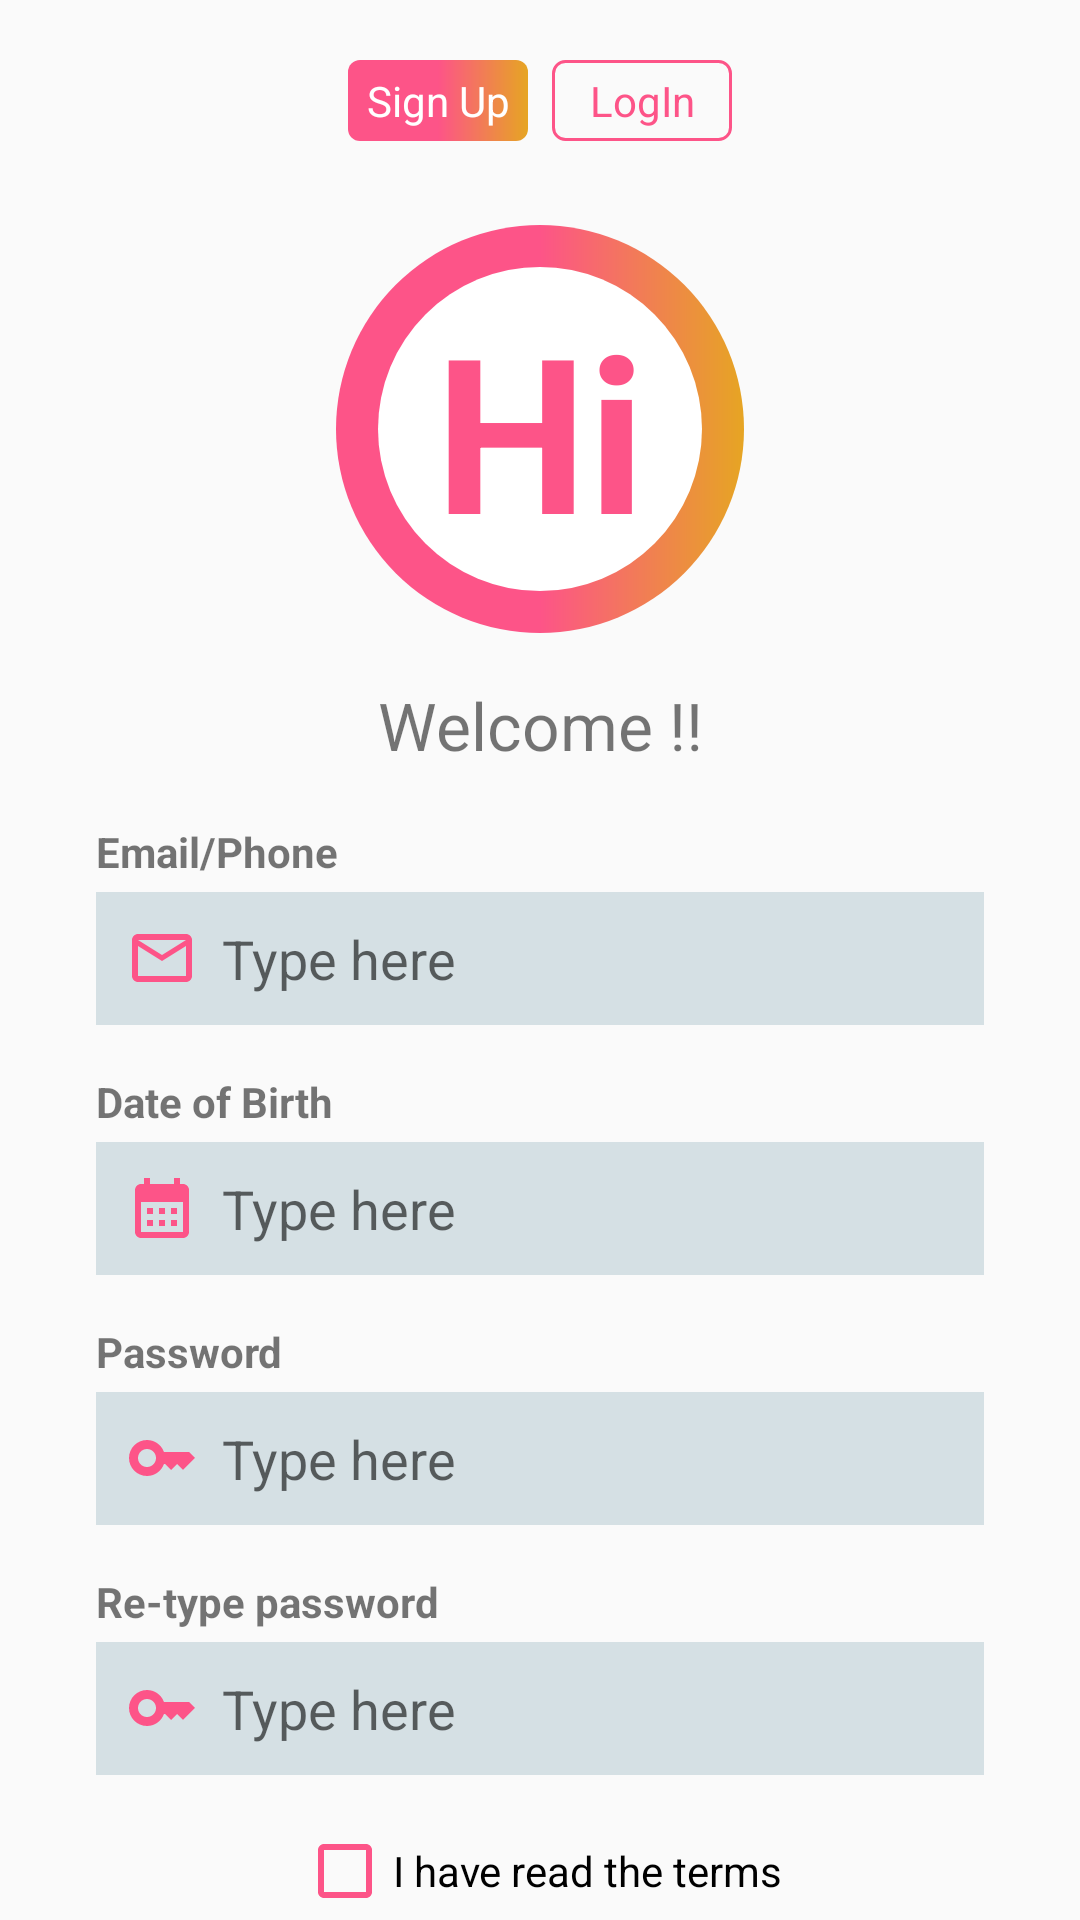

The Android layout XML behind this screen, and the referenced resources:
<!-- AndroidManifest.xml: activity theme AppTheme.NoActionBar -->
<!-- res/layout/activity_sign_up.xml -->
<?xml version="1.0" encoding="utf-8"?>
<androidx.core.widget.NestedScrollView xmlns:android="http://schemas.android.com/apk/res/android"
    xmlns:app="http://schemas.android.com/apk/res-auto"
    xmlns:tools="http://schemas.android.com/tools"
    android:layout_width="match_parent"
    android:layout_height="match_parent"
    tools:context=".SignUpActivity">

    <LinearLayout
        android:layout_width="match_parent"
        android:layout_height="wrap_content"
        android:orientation="vertical">

        <LinearLayout
            android:layout_width="wrap_content"
            android:layout_height="wrap_content"
            android:layout_gravity="center"
            android:layout_margin="16dp"
            android:orientation="horizontal">

            <TextView
                android:id="@+id/textView3"
                android:layout_width="60dp"
                android:layout_height="wrap_content"
                android:layout_margin="4dp"
                android:background="@drawable/background_shape_gradient"
                android:gravity="center"
                android:padding="4dp"
                android:text="@string/sign_up"
                android:textColor="@color/white" />

            <TextView
                android:id="@+id/textViewLogIn"
                android:layout_width="60dp"
                android:layout_height="wrap_content"
                android:layout_margin="4dp"
                android:background="@drawable/background_shape_gradient_line"
                android:gravity="center"
                android:padding="4dp"
                android:text="@string/login"
                android:textColor="@color/colorPink" />
        </LinearLayout>

        <RelativeLayout
            android:layout_width="136dp"
            android:layout_height="136dp"
            android:layout_gravity="center"
            android:layout_marginTop="8dp"
            android:background="@drawable/background_shape_round">

            <TextView
                android:id="@+id/textView8"
                android:layout_width="108dp"
                android:layout_height="108dp"
                android:layout_centerInParent="true"
                android:background="@drawable/background_shape_round_white"
                android:gravity="center"
                android:text="@string/hi"
                android:textColor="@color/colorPink"
                android:textSize="72sp"
                android:textStyle="bold" />
        </RelativeLayout>

        <TextView
            android:id="@+id/textView9"
            android:layout_width="match_parent"
            android:layout_height="wrap_content"
            android:layout_marginTop="16dp"
            android:gravity="center"
            android:text="@string/welcome"
            android:textSize="22sp" />

        <TextView
            android:layout_width="match_parent"
            android:layout_height="wrap_content"
            android:layout_marginStart="32dp"
            android:layout_marginTop="18dp"
            android:layout_marginEnd="32dp"
            android:layout_marginBottom="4dp"
            android:text="@string/email_phone"
            android:textStyle="bold" />

        <com.google.android.material.textfield.TextInputLayout
            android:layout_width="match_parent"
            android:layout_height="wrap_content"
            android:layout_marginStart="32dp"
            android:layout_marginEnd="32dp"
            app:hintEnabled="false">

            <com.google.android.material.textfield.TextInputEditText
                android:layout_width="match_parent"
                android:layout_height="wrap_content"
                android:background="#D5E0E4"
                android:drawableStart="@drawable/outline_email_24"
                android:drawablePadding="8dp"
                android:hint="@string/type_here"
                android:padding="10dp" />
        </com.google.android.material.textfield.TextInputLayout>

        <TextView
            android:id="@+id/textView10"
            android:layout_width="match_parent"
            android:layout_height="wrap_content"
            android:layout_marginStart="32dp"
            android:layout_marginTop="16dp"
            android:layout_marginEnd="32dp"
            android:layout_marginBottom="4dp"
            android:text="@string/date_of_birth"
            android:textStyle="bold" />

        <com.google.android.material.textfield.TextInputLayout
            android:layout_width="match_parent"
            android:layout_height="wrap_content"
            android:layout_marginStart="32dp"
            android:layout_marginEnd="32dp"
            app:hintEnabled="false">

            <com.google.android.material.textfield.TextInputEditText
                android:layout_width="match_parent"
                android:layout_height="wrap_content"
                android:background="#D5E0E4"
                android:drawableStart="@drawable/baseline_calendar_month_24"
                android:drawablePadding="8dp"
                android:hint="@string/type_here"
                android:padding="10dp" />
        </com.google.android.material.textfield.TextInputLayout>

        <TextView
            android:layout_width="match_parent"
            android:layout_height="wrap_content"
            android:layout_marginStart="32dp"
            android:layout_marginTop="16dp"
            android:layout_marginEnd="32dp"
            android:layout_marginBottom="4dp"
            android:text="@string/password"
            android:textStyle="bold" />

        <com.google.android.material.textfield.TextInputLayout
            android:layout_width="match_parent"
            android:layout_height="wrap_content"
            android:layout_marginStart="32dp"
            android:layout_marginEnd="32dp"
            android:padding="0dp"
            app:hintEnabled="false">

            <com.google.android.material.textfield.TextInputEditText
                android:layout_width="match_parent"
                android:layout_height="wrap_content"
                android:background="#D5E0E4"
                android:drawableStart="@drawable/baseline_key_24"
                android:drawablePadding="8dp"
                android:hint="@string/type_here"
                android:padding="10dp" />
        </com.google.android.material.textfield.TextInputLayout>

        <TextView
            android:layout_width="match_parent"
            android:layout_height="wrap_content"
            android:layout_marginStart="32dp"
            android:layout_marginTop="16dp"
            android:layout_marginEnd="32dp"
            android:layout_marginBottom="4dp"
            android:text="@string/re_type_password"
            android:textStyle="bold" />

        <com.google.android.material.textfield.TextInputLayout
            android:layout_width="match_parent"
            android:layout_height="wrap_content"
            android:layout_marginStart="32dp"
            android:layout_marginEnd="32dp"
            android:padding="0dp"
            app:hintEnabled="false">

            <com.google.android.material.textfield.TextInputEditText
                android:layout_width="match_parent"
                android:layout_height="wrap_content"
                android:background="#D5E0E4"
                android:drawableStart="@drawable/baseline_key_24"
                android:drawablePadding="8dp"
                android:hint="@string/type_here"
                android:padding="10dp" />
        </com.google.android.material.textfield.TextInputLayout>

        <CheckBox
            android:id="@+id/checkBox"
            android:layout_width="wrap_content"
            android:layout_height="wrap_content"
            android:layout_gravity="center"
            android:layout_marginStart="32dp"
            android:layout_marginTop="16dp"
            android:layout_marginEnd="32dp"
            android:layout_marginBottom="12dp"
            android:buttonTint="@color/colorPink"
            android:text="@string/terms" />


        <androidx.appcompat.widget.AppCompatButton
            android:id="@+id/buttonSignUp"
            android:layout_width="wrap_content"
            android:layout_height="34dp"
            android:layout_gravity="center"
            android:layout_marginBottom="48dp"
            android:background="@drawable/background_shape_gradient"
            android:text="@string/sign_up"
            android:textAllCaps="false"
            android:textColor="@color/white" />
    </LinearLayout>
</androidx.core.widget.NestedScrollView>
<!-- resources referenced by this layout -->
<resources>
  <color name="colorPink">#fd5488</color>
  <color name="white">#FFFFFFFF</color>
  <!-- drawable background_shape_gradient (drawable) -->
  <?xml version="1.0" encoding="utf-8"?>
  <shape xmlns:android="http://schemas.android.com/apk/res/android">
      <gradient
          android:type="linear"
          android:angle="0"
          android:startColor="#fd5488"
          android:centerColor="#fd5488"
          android:endColor="#e6a523" />
      <corners
          android:radius="4dp"/>
  </shape>
  <!-- drawable background_shape_gradient_line (drawable) -->
  <?xml version="1.0" encoding="utf-8"?>
  <shape xmlns:android="http://schemas.android.com/apk/res/android">
      <stroke
          android:width="1dp"
          android:color="#fd5488"/>
      <corners
          android:radius="4dp"/>
  </shape>
  <!-- drawable background_shape_round (drawable) -->
  <?xml version="1.0" encoding="utf-8"?>
  <shape xmlns:android="http://schemas.android.com/apk/res/android">
      <gradient
          android:type="linear"
          android:angle="0"
          android:startColor="#fd5488"
          android:centerColor="#fd5488"
          android:endColor="#e6a523" />
      <corners
          android:radius="360dp"/>
  </shape>
  <!-- drawable background_shape_round_white (drawable) -->
  <?xml version="1.0" encoding="utf-8"?>
  <shape xmlns:android="http://schemas.android.com/apk/res/android">
      <solid android:color="@color/white" />
      <corners
          android:radius="360dp"/>
  </shape>
  <!-- drawable baseline_calendar_month_24 (drawable) -->
  <vector android:height="24dp" android:tint="#FD5488"
      android:viewportHeight="24" android:viewportWidth="24"
      android:width="24dp" xmlns:android="http://schemas.android.com/apk/res/android">
      <path android:fillColor="@android:color/white" android:pathData="M19,4h-1V2h-2v2H8V2H6v2H5C3.89,4 3.01,4.9 3.01,6L3,20c0,1.1 0.89,2 2,2h14c1.1,0 2,-0.9 2,-2V6C21,4.9 20.1,4 19,4zM19,20H5V10h14V20zM9,14H7v-2h2V14zM13,14h-2v-2h2V14zM17,14h-2v-2h2V14zM9,18H7v-2h2V18zM13,18h-2v-2h2V18zM17,18h-2v-2h2V18z"/>
  </vector>
  <!-- drawable baseline_key_24 (drawable) -->
  <vector android:height="24dp" android:tint="#FD5488"
      android:viewportHeight="24" android:viewportWidth="24"
      android:width="24dp" xmlns:android="http://schemas.android.com/apk/res/android">
      <path android:fillColor="@android:color/white" android:pathData="M21,10h-8.35C11.83,7.67 9.61,6 7,6c-3.31,0 -6,2.69 -6,6s2.69,6 6,6c2.61,0 4.83,-1.67 5.65,-4H13l2,2l2,-2l2,2l4,-4.04L21,10zM7,15c-1.65,0 -3,-1.35 -3,-3c0,-1.65 1.35,-3 3,-3s3,1.35 3,3C10,13.65 8.65,15 7,15z"/>
  </vector>
  <!-- drawable outline_email_24 (drawable) -->
  <vector android:height="24dp" android:tint="#FD5488"
      android:viewportHeight="24" android:viewportWidth="24"
      android:width="24dp" xmlns:android="http://schemas.android.com/apk/res/android">
      <path android:fillColor="@android:color/white" android:pathData="M22,6c0,-1.1 -0.9,-2 -2,-2L4,4c-1.1,0 -2,0.9 -2,2v12c0,1.1 0.9,2 2,2h16c1.1,0 2,-0.9 2,-2L22,6zM20,6l-8,5 -8,-5h16zM20,18L4,18L4,8l8,5 8,-5v10z"/>
  </vector>
  <string name="date_of_birth">Date of Birth</string>
  <string name="email_phone">Email/Phone</string>
  <string name="hi">Hi</string>
  <string name="login">LogIn</string>
  <string name="password">Password</string>
  <string name="re_type_password">Re-type password</string>
  <string name="sign_up">Sign Up</string>
  <string name="terms">I have read the terms</string>
  <string name="type_here">Type here</string>
  <string name="welcome">Welcome !!</string>
  <style name="AppTheme.NoActionBar" parent="Theme.AppCompat.DayNight">
          <item name="windowActionBar">false</item>
          <item name="windowNoTitle">true</item>
          <item name="android:windowFullscreen">true</item>
      </style>
</resources>
